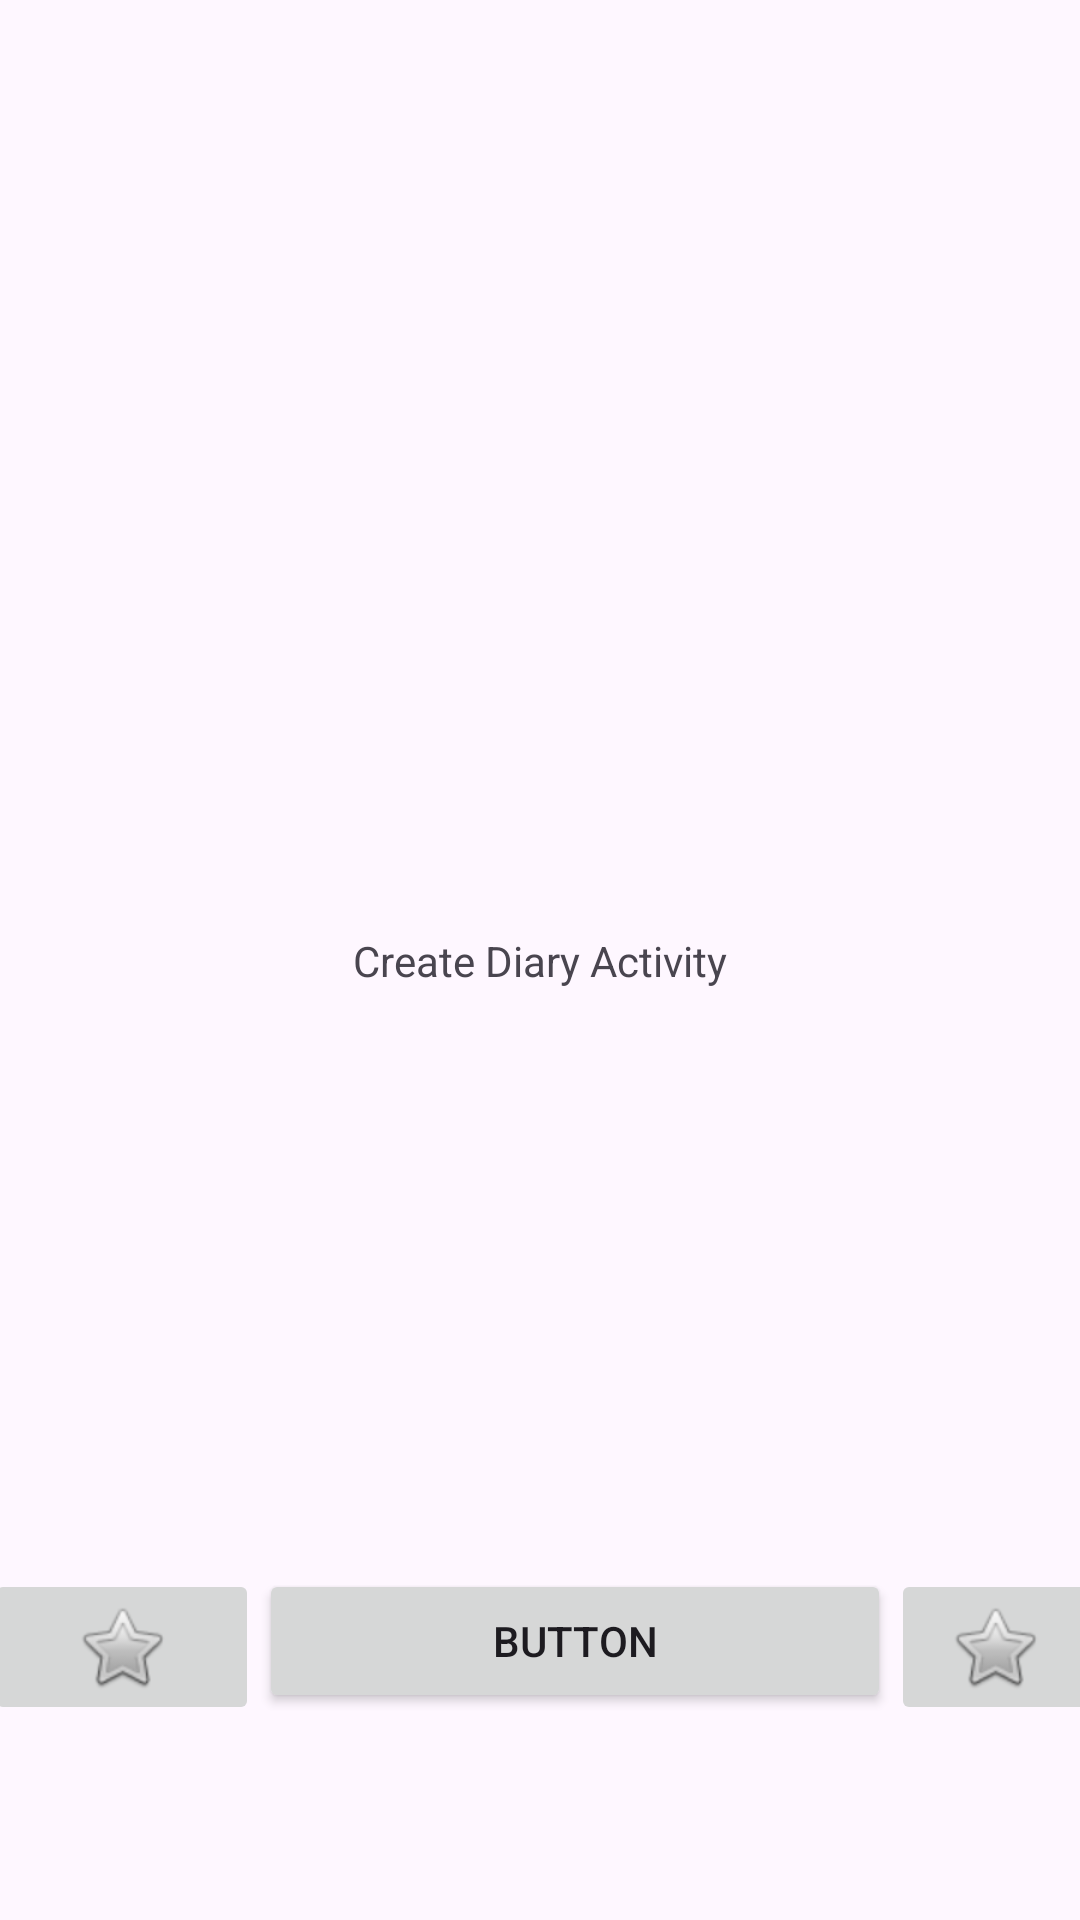

Android layout source for this screen:
<!-- AndroidManifest.xml: application theme Theme.Intl3007diaryapplication -->
<!-- res/layout/activity_create_diary.xml -->
<?xml version="1.0" encoding="utf-8"?>
<androidx.constraintlayout.widget.ConstraintLayout xmlns:android="http://schemas.android.com/apk/res/android"
    xmlns:app="http://schemas.android.com/apk/res-auto"
    xmlns:tools="http://schemas.android.com/tools"
    android:id="@+id/imageTest"
    android:layout_width="match_parent"
    android:layout_height="match_parent"
    tools:context=".activities.CreateEntryActivity">


    <ImageView
        android:id="@+id/imageView4"
        android:layout_width="wrap_content"
        android:layout_height="wrap_content"
        android:layout_marginTop="140dp"
        app:layout_constraintEnd_toEndOf="parent"
        app:layout_constraintHorizontal_bias="0.494"
        app:layout_constraintStart_toStartOf="parent"
        app:layout_constraintTop_toTopOf="parent" />

    <TextView
        android:id="@+id/textView3"
        android:layout_width="wrap_content"
        android:layout_height="wrap_content"
        android:text="Create Diary Activity"
        app:layout_constraintBottom_toBottomOf="parent"
        app:layout_constraintEnd_toEndOf="parent"
        app:layout_constraintStart_toStartOf="parent"
        app:layout_constraintTop_toTopOf="parent" />

    <androidx.constraintlayout.widget.ConstraintLayout
        android:layout_width="371dp"
        android:layout_height="101dp"
        android:layout_marginBottom="16dp"
        app:layout_constraintBottom_toBottomOf="parent"
        app:layout_constraintEnd_toEndOf="parent"
        app:layout_constraintStart_toStartOf="parent">

        <LinearLayout
            android:layout_width="match_parent"
            android:layout_height="match_parent"
            android:orientation="horizontal"
            app:layout_constraintBottom_toBottomOf="parent"
            app:layout_constraintEnd_toEndOf="parent"
            app:layout_constraintStart_toStartOf="parent"
            app:layout_constraintTop_toTopOf="parent">

            <ImageButton
                android:id="@+id/buttonGetImages"
                android:layout_width="wrap_content"
                android:layout_height="wrap_content"
                android:layout_weight="1"
                android:src="@android:drawable/btn_star" />

            <Button
                android:id="@+id/buttonSave"
                android:layout_width="175dp"
                android:layout_height="wrap_content"
                android:layout_weight="1"
                android:text="Button" />

            <ImageButton
                android:id="@+id/buttonGetAudio"
                android:layout_width="100px"
                android:layout_height="wrap_content"
                android:layout_weight="1"
                android:src="@android:drawable/btn_star" />
        </LinearLayout>

    </androidx.constraintlayout.widget.ConstraintLayout>
</androidx.constraintlayout.widget.ConstraintLayout>
<!-- resources referenced by this layout -->
<resources>
  <style name="Theme.Intl3007diaryapplication" parent="Base.Theme.Intl3007diaryapplication" />
  <style name="Base.Theme.Intl3007diaryapplication" parent="Theme.Material3.DayNight.NoActionBar">
          
          
      </style>
</resources>
